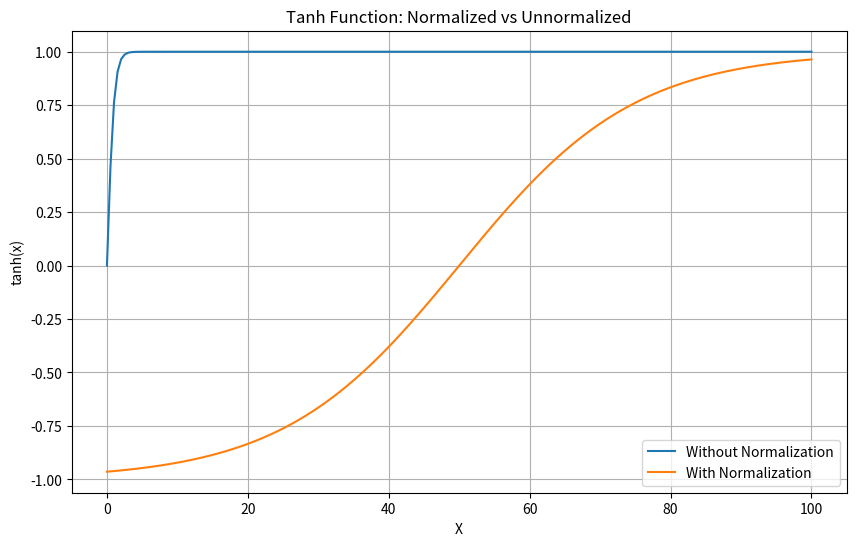

The script that saved this image:
import numpy as np
import matplotlib.pyplot as plt

# Without normalization
def without_normalization(x):
    return np.tanh(x)

# With normalization
def with_normalization(x, total_length):
    # Normalize x to [0, 1]
    normalized_x = x / total_length
    # Then apply tanh to the normalized value
    return np.tanh(normalized_x * 4 - 2)  # scale to roughly [-1, 1]

# Create plot
plt.figure(figsize=(10, 6))

# Total length for comparison
total_length = 100

# X values
x = np.linspace(0, total_length, 200)

# Plot both functions
plt.plot(x, without_normalization(x), label='Without Normalization')
plt.plot(x, with_normalization(x, total_length), label='With Normalization')

plt.title('Tanh Function: Normalized vs Unnormalized')
plt.xlabel('X')
plt.ylabel('tanh(x)')
plt.legend()
plt.grid(True)
plt.show()